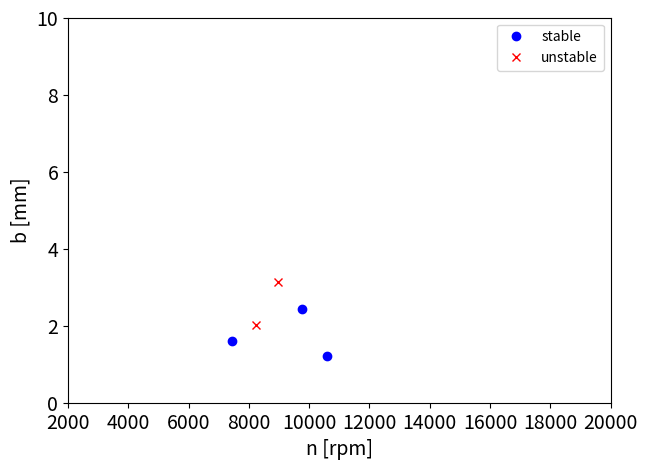
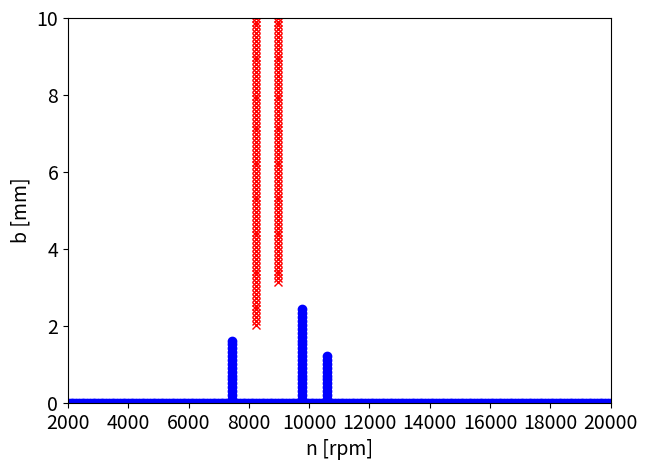
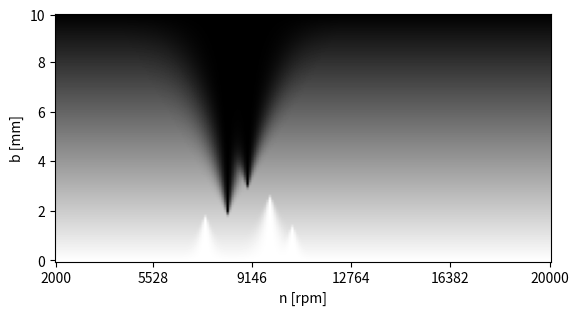
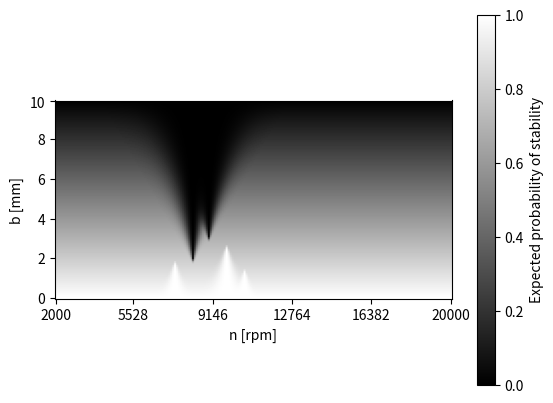
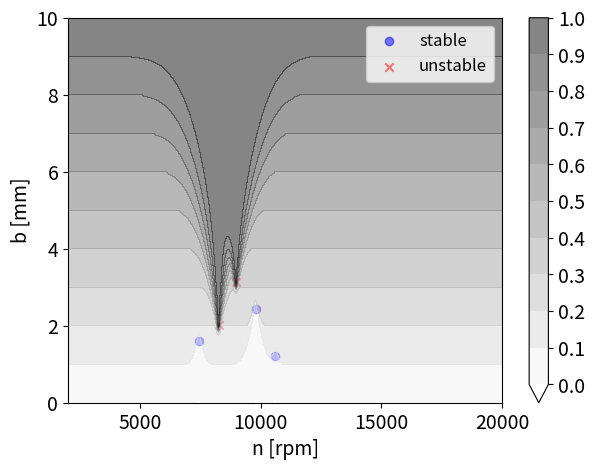

The script that saved these images, in order:
#### Import packages
import numpy as np
import pandas as pd
import matplotlib.pyplot as plt
from matplotlib import cm
import os
import scipy.ndimage as ndimage  

' Data Augmentation and Bayesian learning for Actual experiments'

tp = 5 #Input the number of test cuts selected, if 5 selected input 5
sample_num = 1 #sample number
data_augment = 'yes'



#### Select range of spindle speed and axial depth of cut for Setup 1

tool = 'Setup 1'
tr = '/target_1/'
s_model_min = 2000
s_model_max = 20000
b_model_min = 0
b_model_max = 10
sig_nbT = 50
sig_b = 0.1


#Input the test cuts
' Input actual test cuts selected ' 
tpb =  [1.2, 2.4, 3.1, 2, 1.6] #Axial depth
tps =  [10600, 9800, 9000, 8200, 7400] #Spindle speed
st =  [ 0,  0, 1, 1, 0] #0 is it is stable, 0 otherwise


#%%

s_n = 200
b_n = 100
aps_lim = b_model_max


#### Input parameters
rpms = np.linspace(s_model_min, s_model_max, s_n) 
aps = np.linspace(b_model_min, b_model_max, b_n) 

#### matrix of 20,000 points
b = aps
s = rpms
XX, YY = np.meshgrid(b,s)
grid_pred = np.c_[XX.ravel(), YY.ravel()]

#### scale the 20,000 points
b_scale = (b - b[0])/(b[-1]-b[0])
s_scale = (s - s[0])/(s[-1]-s[0])
xx, yy = np.meshgrid(b_scale, s_scale)
grid = np.c_[xx.ravel(), yy.ravel()]


#%%
new_test_points= np.zeros((tp, 3))
for i in range(new_test_points.shape[0]):
    x = tps[i]
    difference_array = np.absolute(s-x)
    index = difference_array.argmin()
    new_test_points[i,1] = s[index]
    
    x = tpb[i]
    difference_array = np.absolute(b-x)
    index = difference_array.argmin()
    new_test_points[i,0] = b[index]
    
    new_test_points[i,2] = st[i]    



rot = 'data/GAN_Map_'+tool+'_Test/'+str(tp)+'_test_points/S'+str(sample_num)
if not os.path.isdir(rot):
    os.makedirs(rot)
np.savetxt(rot+'/'+'new_test_points.txt', new_test_points)

#%%    

test_final = np.zeros((tp, 3))
test_final[:,:] = new_test_points

df = pd.DataFrame(test_final)
df.to_csv(rot+'/test_before_aug_'+str(tool)+'_'+str(tp)+'_samples_'+'sample_'+str(sample_num)+'.csv', header=False,index = False)


b_test_before_aug = test_final[:,0]
s_test_before_aug = test_final[:,1]

s_test = test_final[:,1]
b_test = test_final[:,0]
test_pred = test_final[:,2]



        
cticks = np.linspace(0, 1, 11, endpoint=True)   
fig = plt.figure(figsize=(7, 5))
ax1 = fig.add_subplot()  
# cs = ax1.contourf(XX.T,YY.T,1-z, cmap = cm.gray_r, levels = cticks, extend = 'min', alpha = 0.5)

plt.ylabel('b [mm]',fontsize = 14)
plt.xlabel('n [rpm]',fontsize = 14)
ax1.set_xlim(s[0],s[-1])
ax1.set_ylim(b[0],b[-1])
ax1.tick_params(labelsize=14)
ax1.set_xticks(np.arange(s_model_min,s_model_max+0.01,2000))

ab = 0
ac = 0
for i in range(tp):
    if test_pred[i] == 0:
        if ab == 0:
            ab = 1
            ax1.plot(s_test[i], b_test[i], 'bo', label = 'stable')
        else:
            ax1.plot(s_test[i], b_test[i], 'bo')
        
    else:
        if ac == 0:
            ac = 1
            ax1.plot(s_test[i], b_test[i], 'rx', label = 'unstable')
        else:
            ax1.plot(s_test[i], b_test[i], 'rx')
plt.legend()
plt.savefig(rot+'/test_points.png')
plt.show()  
Y_test = test_pred  

#%%###################################################################################################

'Add synthetic data'
#### Add additional stable and unstbale points at smaller and larger axial depths of cut

if data_augment == 'yes':
    
    for cnt in range(tp):
    
        if Y_test[cnt] == 0:
    #        
            b_in = np.where(b < b_test[cnt])[0]
            b_test = np.append(b_test, b[b_in])
            Y_test = np.append(Y_test, np.zeros(shape = (len(b_in),1)))
            s_test = np.append(s_test, s_test[cnt]*np.ones(shape = (len(b_in),1)))
        
        if Y_test[cnt] == 1:
            
            b_in = np.where(b > b_test[cnt])[0]
            b_test = np.append(b_test, b[b_in])
            Y_test = np.append(Y_test, np.ones(shape = (len(b_in),1)))
            s_test = np.append(s_test, s_test[cnt]*np.ones(shape = (len(b_in),1)))
    
    
    #Add stable results at 0 axial depth of cut to prevent boundary from going below 0
    s_test = np.append(s_test, s)
    b_test = np.append(b_test, np.zeros(shape = (len(s))))
    Y_test = np.append(Y_test, np.zeros(shape = (len(s))))
    

test_final_aft_aug = np.zeros((s_test.shape[0],3))
test_final_aft_aug [:,0] = b_test
test_final_aft_aug [:,1] = s_test
test_final_aft_aug [:,2] = Y_test

df = pd.DataFrame(test_final_aft_aug)
df.to_csv('data/GAN_Map_'+tool+'_Test/'+str(tp)+'_test_points/S'+str(sample_num)+'/test_aft_aug_'+str(tool)+'_'+str(tp)+'_samples_'+'sample_'+str(sample_num)+'.csv', header=False,index = False)

s_test = s_test.reshape(-1,1)
b_test = b_test.reshape(-1,1)


        
cticks = np.linspace(0, 1, 11, endpoint=True)   
fig = plt.figure(figsize=(7, 5))
ax1 = fig.add_subplot()  
# cs = ax1.contourf(XX.T,YY.T,1-z, cmap = cm.gray_r, levels = cticks, extend = 'min', alpha = 0.5)

plt.ylabel('b [mm]',fontsize = 14)
plt.xlabel('n [rpm]',fontsize = 14)
ax1.set_xlim(s[0],s[-1])
ax1.set_ylim(b[0],b[-1])
ax1.tick_params(labelsize=14)
ax1.set_xticks(np.arange(s_model_min,s_model_max+0.01,2000))

for i in range(s_test.shape[0]):
    if Y_test[i] == 0: 
        ax1.plot(s_test[i], b_test[i], 'bo')
    else:
        ax1.plot(s_test[i], b_test[i], 'rx')
plt.savefig('data/GAN_Map_'+tool+'_Test/'+str(tp)+'_test_points/S'+str(sample_num)+'/test_points_aug.png')
plt.show()   


## Test points index in x and y dirextion
#s_test_before_aug
b_test_index = []
s_test_index = []

for i in range(len(b_test_before_aug)):
    b_test_index.append(np.where(b_test_before_aug[i] == b)[0][0])
    s_test_index.append(np.where(s_test_before_aug[i] == s)[0][0])

test_points = []

for i in range(tp):
    test_points.append([b_test_index[i], s_test_index[i]])

test_points = np.array(test_points) #[65,79] #21

Y_test_GAN = 1-Y_test
state = Y_test_GAN

#%%########################## Bayesian learning and Input for GAN #####################################

Ib = 100
IN = 200

b = b
N = s

# Prior stability
prior2 = np.linspace(0, 1, Ib) #np.zeros((100,200))
prior = [prior2[:] for item in range(IN)]
prior = np.array(prior).T

n = -1
prior2 = np.zeros((Ib,IN))
for i in range(Ib):
    prior2[i,:] = prior[n,:]
    n = n-1

prior =   prior2  


state = Y_test_GAN
n_t = test_points.shape[0]


# Likelihood probablities
#stable test
def p_sT_giv_sG(Nj,Nt,sig):
    p = 0.5+np.exp(-0.5*((Nj-Nt)/sig)**2)/2
    return p


def p_sT_giv_uG(Nj,Nt,sig,bi,bt):
    p = 0.5+np.exp(-0.5*((Nj-Nt)/sig)**2)/(1/(p_sT_giv_uG_NT(bi,bt)-0.5))
    return p

def p_sT_giv_uG_NT(bi,bt):
    if bi<= bt+3*sig_b:
        p = np.exp(-0.5*((bi-(bt+3*sig_b))/sig_b)**2)
    else:
        p = 1
    return p


# unstable test
def p_sT_giv_sG_n(Nj,Nt,sig):
    p = 0.5-np.exp(-0.5*((Nj-Nt)/sig)**2)/2
    return p

def p_sT_giv_uG_n(Nj,Nt,sig,bi,bt):
    p = 0.5-np.exp(-0.5*((Nj-Nt)/sig)**2)/(1/-(p_sT_giv_uG_NT_n(bi,bt)+0.5))
    return p

def p_sT_giv_uG_NT_n(bi,bt):
    if bi>= bt-3*sig_b:
        p = np.exp(-0.5*(((bt-3*sig_b)-bi)/sig_b)**2)
    else:
        p = 1
    return p

# Posterior probabilities update

for k in range(n_t):
    tb = test_points[k][0]
    tn = test_points[k][1]
    
    if state[k] == 1:
        prior[:tb,tn] = 1 #white stable
        for i in range(prior.shape[0]):
            if b[i] <= b[tb]+3*sig_b:
                sig_Nbi = (-sig_nbT/(3*sig_b))*b[i] + (sig_nbT*(b[tb]+3*sig_b))/(3*sig_b)
            else:
                sig_Nbi = 0
            if b[i] <= b[tb]:
                for j in range(prior.shape[1]):
                    if np.abs(N[tn]-N[j]) < 3*sig_Nbi:
                        likelihood = p_sT_giv_sG(N[j],N[tn],sig_Nbi)
                        prior[i,j] = (likelihood*prior[i,j])/(likelihood*prior[i,j]+(1-likelihood)*(1-prior[i,j]))
            else:
                for j in range(prior.shape[1]):
                    if N [j] == N[tn]:
                        likelihood = 1
                        likelihood_uG = p_sT_giv_uG_NT(b[i],b[tb])
                        prior[i,j] = (likelihood*prior[i,j])/(likelihood*prior[i,j]+likelihood_uG*(1-prior[i,j]))
                    else: 
                        if np.abs(N[tn]-N[j]) < 3*sig_Nbi:
                            likelihood = p_sT_giv_sG(N[j],N[tn],sig_Nbi)
                            likelihood_uG = p_sT_giv_uG(N[j],N[tn],sig_Nbi, b[i],b[tb])
                            
                            prior[i,j] = (likelihood*prior[i,j])/(likelihood*prior[i,j]+likelihood_uG*(1-prior[i,j]))
    else:
        prior[tb:,tn] = 0
        
        for i in range(prior.shape[0]):
            if b[i] >= b[tb]-3*sig_b:
                sig_Nbi = (sig_nbT/(3*sig_b))*b[i] - (sig_nbT*(b[tb]-3*sig_b))/(3*sig_b)
            else:
                sig_Nbi = 0
            if b[i] >= b[tb]:
                for j in range(prior.shape[1]):
                    if np.abs(N[tn]-N[j]) < 3*sig_Nbi:
                        likelihood = p_sT_giv_sG_n(N[j],N[tn],sig_Nbi)
                        prior[i,j] = (likelihood*prior[i,j])/(likelihood*prior[i,j]+(1-likelihood)*(1-prior[i,j]))
            else:
                for j in range(prior.shape[1]):
                    if N [j] == N[tn]:
                        likelihood = p_sT_giv_uG_NT_n(b[i],b[tb])
                        likelihood_uG = 1
                        prior[i,j] = (likelihood*prior[i,j])/(likelihood*prior[i,j]+likelihood_uG*(1-prior[i,j]))
                    else:
                        
                        if np.abs(N[tn]-N[j]) < 3*sig_Nbi:
                            likelihood = p_sT_giv_sG_n(N[j],N[tn],sig_Nbi)
                            likelihood_uG = p_sT_giv_uG_n(N[j],N[tn],sig_Nbi, b[i],b[tb])
                            
                            prior[i,j] = (likelihood*prior[i,j])/(likelihood*prior[i,j]+likelihood_uG*(1-prior[i,j]))
   
        


dataa = np.zeros((1, 1, 200, 100))
prior = 1-prior.T

### Save 
df = prior
df = pd.DataFrame(prior)

df.to_csv('data/GAN_Map_'+tool+'_Test/'+str(tp)+'_test_points/S'+str(sample_num)+'/GAN_Input_Bayes_'+str(tool)+'_'+str(tp)+'_samples_'+'sample_'+str(sample_num)+'.csv', header=False,index = False)

###Plot
m=[]
for k in range(n_t):
    tb = test_points[k][0]
    tn = test_points[k][1]
    m.append([round(N[tn],4),round(b[tb],4),state[k],0])



chatterProbabilities = 1-prior
    
fig, ax = plt.subplots()
angle = 90 # in degrees
new_data = ndimage.rotate(chatterProbabilities, angle, reshape=True)
im = ax.imshow(new_data,cmap='gray')


## True Stability Map

## Fig labels
x = []
y = []
xlab = []
ylab = []
for i in range(rpms.shape[0]):
    if i in [0, 39, 79, 119, 159, 199]:
        x.append(i)
        xlab.append(str(int(round(rpms[i]))))
for i in range(aps.shape[0]):
    if i in [0, 19, 39, 59, 79, 99]:
        y.append(i)
        ylab.append(str(int(aps_lim-round(aps[i]))))

ax.set_xlabel('n [rpm]')
ax.set_xticks(x)
ax.set_xticklabels(xlab)

ax.set_ylabel('b [mm]')
ax.set_yticks(y)
ax.set_yticklabels(ylab)

plt.savefig('data/GAN_Map_'+tool+'_Test/'+str(tp)+'_test_points/S'+str(sample_num)+'/GAN_input_Bayes_w_sld.png')
plt.show()

##### without sld
fig, ax = plt.subplots()
angle = 90 # in degrees
new_data = ndimage.rotate(chatterProbabilities, angle, reshape=True)
im = ax.imshow(new_data,cmap='gray')
bar = plt.colorbar(im)
bar.set_label('Expected probability of stability')


ax.set_xlabel('n [rpm]')
ax.set_xticks(x)
ax.set_xticklabels(xlab)

ax.set_ylabel('b [mm]')
ax.set_yticks(y)
ax.set_yticklabels(ylab)
plt.savefig('data/GAN_Map_'+tool+'_Test/'+str(tp)+'_test_points/S'+str(sample_num)+'/GAN_input_Bayes.png')
plt.show()


###############################3 New figure
Z = chatterProbabilities
b = aps

s_test = test_final_aft_aug[:tp,1].reshape(-1,1)
b_test = test_final_aft_aug[:tp,0].reshape(-1,1)
Y_test = test_final_aft_aug[:tp,2].reshape(-1,1)


Y_train = Y_test




X_plot = np.concatenate((s_test, b_test), axis = 1)
X_train_plot = X_plot

#### Plot

X0_train = X_train_plot[np.where(Y_train== 0)[0],:]
X1_train = X_train_plot[np.where(Y_train == 1)[0],:]


cticks = np.linspace(0, 1, 11, endpoint=True)  
fig = plt.figure(figsize=(7, 5))
ax1 = fig.add_subplot()  
#plt.scatter(X0[:,0], X0[:,1], color = 'blue', marker = 'o', label = 'stable')
#plt.scatter(X1[:,0], X1[:,1], color = 'red', marker = 'x', label = 'unstable')
plt.scatter(X0_train[:,0], X0_train[:,1], color = 'blue', marker = 'o', alpha = 0.5,  label = 'stable')
plt.scatter(X1_train[:,0], X1_train[:,1], color = 'red', marker = 'x', alpha = 0.5,  label = 'unstable')
# plt.scatter(X0_test[:,0], X0_test[:,1], color = 'blue', marker = 'o')
# plt.scatter(X1_test[:,0], X1_test[:,1], color = 'red', marker = 'x')
# plt.plot(ss_sim, bsim)
cs = ax1.contourf(YY,XX,1-Z, cmap = cm.gray_r, levels = cticks, extend = 'min', alpha = 0.5)
# ax1.plot(s_model, b_model, 'g')
plt.ylabel('b [mm]',fontsize = 14)
plt.xlabel('n [rpm]',fontsize = 14)
#ax1.legend(loc = 'best',fontsize = 'large', prop={'size': 8})
ax1.set_xlim(s[0],s[-1])
ax1.set_ylim(b[0],b[-1])
ax1.tick_params(labelsize=14)
# ax1.set_xticks(np.arange(s_model_min,s_model_max,1000))
cbar = fig.colorbar(cs, ticks = cticks)
plt.legend(loc = 'best', fontsize = 'large')
cbar.ax.tick_params(labelsize=14) 
plt.savefig('data/GAN_Map_'+tool+'_Test/'+str(tp)+'_test_points/S'+str(sample_num)+'/GAN_input_Bayes_new.png')
plt.show()
